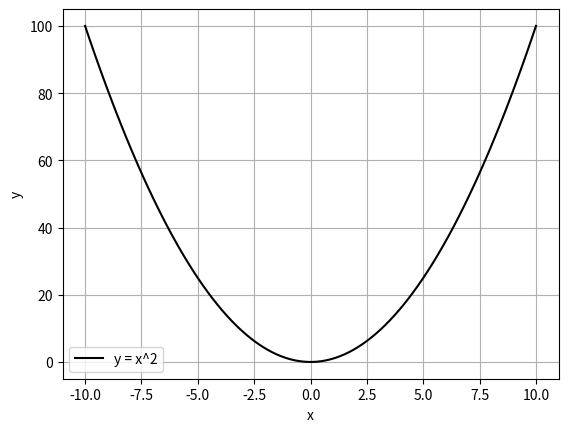

Reproduce this figure in Python.
import matplotlib.pyplot as plt
import numpy as np


def plot_graph(x_value: int, y_value: int) -> None:
    """
    функция построения графика функции
    :return: None
    """
    

    plt.plot(x_value, y_value, label="y = x^2", color="black")
    plt.xlabel("x")
    plt.ylabel("y")
    plt.grid(True)
    plt.legend()
    plt.show()

if __name__ == "__main__":
    x = np.linspace(-10, 10, 100)
    y = x**2
    
    plot_graph(x, y)
